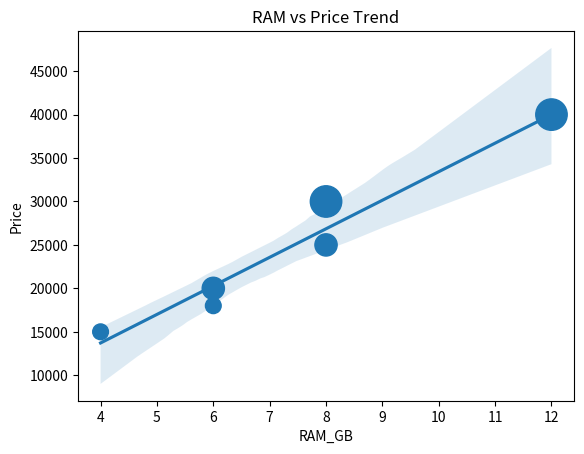

Write the Python code that produced this figure.
import pandas as pd
import seaborn as sns
import matplotlib.pyplot as plt

data = {
    "Brand": ["A","B","C","D","E","F"],
    "RAM_GB": [4,6,8,12,6,8],
    "Storage_GB": [64,128,128,256,64,256],
    "Price": [15000,20000,25000,40000,18000,30000]
}

df = pd.DataFrame(data)

# Bubble scatter plot
plt.scatter(df["RAM_GB"], df["Price"], s=df["Storage_GB"]*2)
plt.xlabel("RAM (GB)")
plt.ylabel("Price")
plt.title("RAM vs Price (Bubble size = Storage)")
plt.show()

# Regression plot
sns.regplot(x="RAM_GB", y="Price", data=df)
plt.title("RAM vs Price Trend")
plt.show()